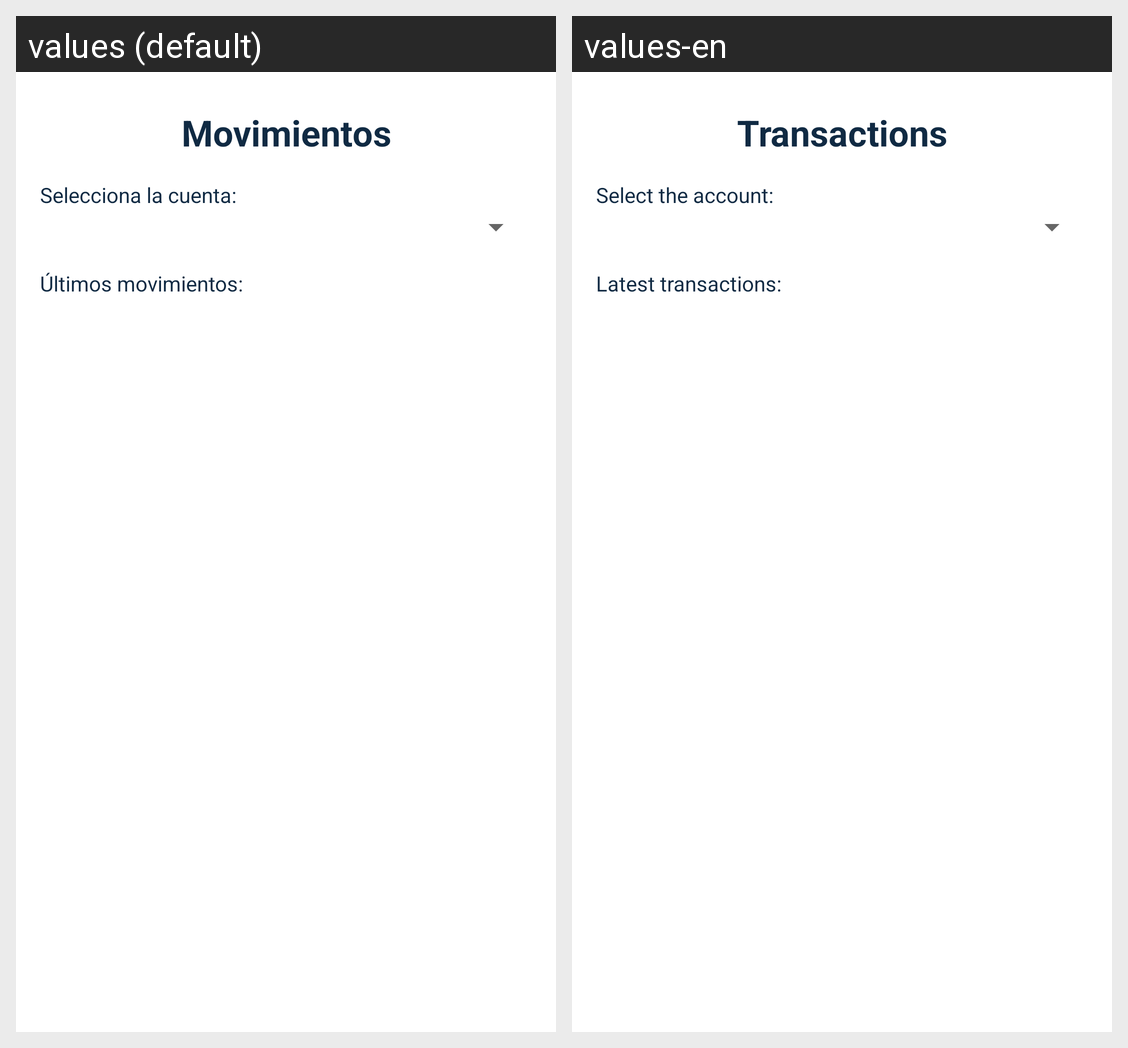

Here is an Android app screen in its default locale and in the app's own translations. Write out the translated-string differences for the strings that appear on this screen.
Android screen res/layout/activity_movements.xml rendered under 2 locales, left to right: values (default), values-en. Device: Nexus 5 (rendered at 1080×1920; each locale shown at half size, 540×960, under a caption strip naming it); theme Theme.BancoMMJJ.
Strings drawn on this screen, with the default value and each locale's value (text and hints the layout hard-codes, and strings that could not be matched under every locale, appear in the picture but are not listed):

titulo_movimientos
  values: Movimientos
  values-en: Transactions

selecciona_cuenta
  values: Selecciona la cuenta:
  values-en: Select the account:

ultimos_movimientos
  values: Últimos movimientos:
  values-en: Latest transactions:
